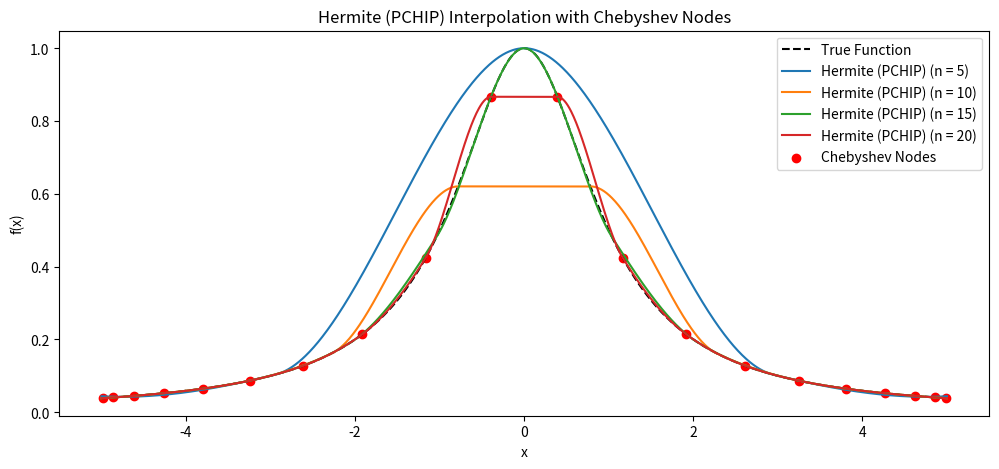
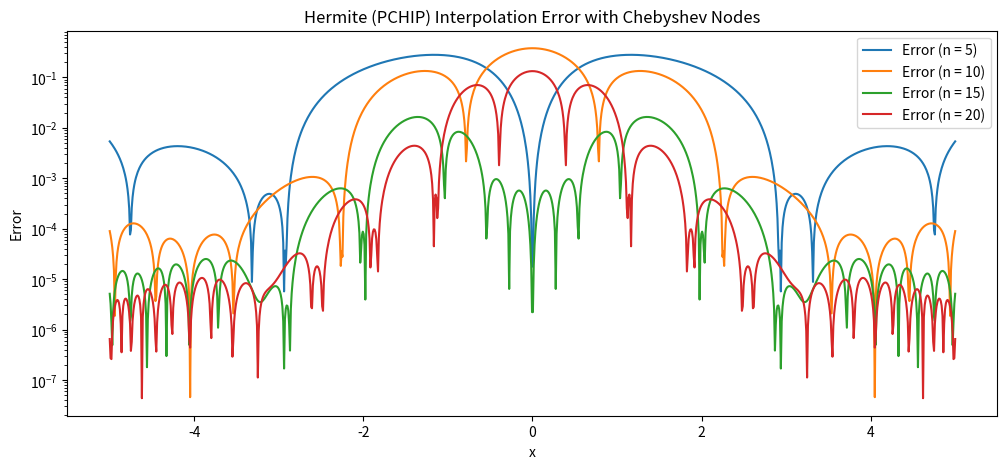

Recreate these plots in Python, in order.
import numpy as np
import matplotlib.pyplot as plt
from scipy.interpolate import PchipInterpolator

# Define the function
def f(x):
    return 1 / (1 + x**2)

# True function values
x_values = np.linspace(-5, 5, 1000)
y_true = f(x_values)

# Node counts for interpolation
node_counts = [5, 10, 15, 20]

# Plot the Hermite (PCHIP) interpolation with Chebyshev nodes for each n on a single plot
plt.figure(figsize=(12, 5))
plt.plot(x_values, y_true, 'k--', label="True Function")
for n in node_counts:
    nodes = -5 * np.cos((2 * np.arange(n) + 1) * np.pi / (2 * n))
    fnodes = f(nodes)

    # Hermite (PCHIP) Interpolation
    hermite = PchipInterpolator(nodes, fnodes)
    y_hermite = hermite(x_values)

    # Plot interpolation
    plt.plot(x_values, y_hermite, label=f"Hermite (PCHIP) (n = {n})")

plt.scatter(nodes, fnodes, color="red", label="Chebyshev Nodes")
plt.title("Hermite (PCHIP) Interpolation with Chebyshev Nodes")
plt.xlabel("x")
plt.ylabel("f(x)")
plt.legend()
plt.show()

# Plot the error for each n on a single plot
plt.figure(figsize=(12, 5))
for n in node_counts:
    nodes = -5 * np.cos((2 * np.arange(n) + 1) * np.pi / (2 * n))
    fnodes = f(nodes)
    hermite = PchipInterpolator(nodes, fnodes)
    y_hermite = hermite(x_values)

    # Calculate and plot error
    error = np.abs(y_true - y_hermite)
    plt.plot(x_values, error, label=f"Error (n = {n})")

plt.title("Hermite (PCHIP) Interpolation Error with Chebyshev Nodes")
plt.xlabel("x")
plt.ylabel("Error")
plt.yscale("log")
plt.legend()
plt.show()
